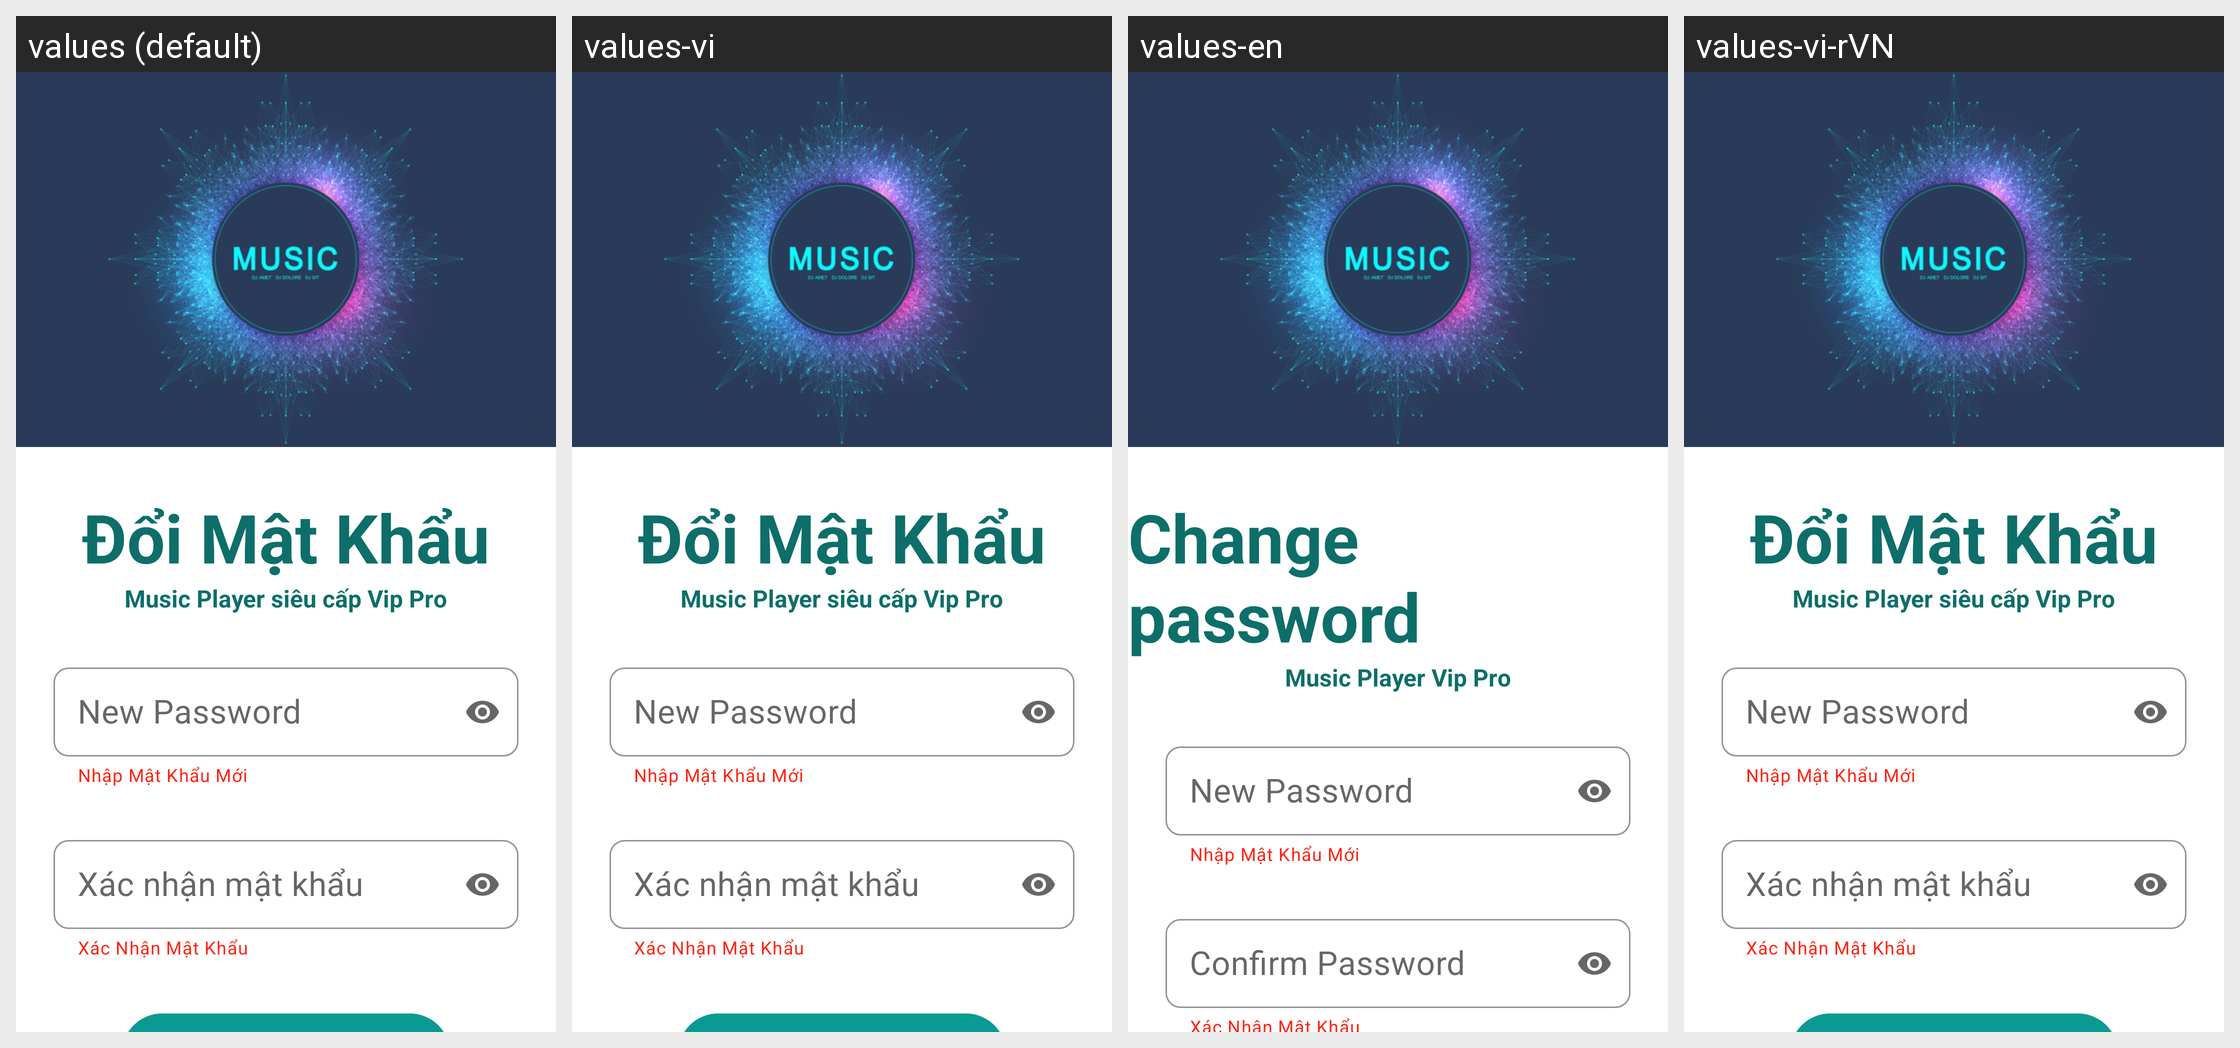

Strings drawn on this Android screen and how each of the app's shown locales translates them:
Android screen res/layout/fragment_change_password.xml rendered under 4 locales, left to right: values (default), values-vi, values-en, values-vi-rVN. Device: Nexus 5 (rendered at 1080×1920; each locale shown at half size, 540×960, under a caption strip naming it); theme Theme.DoAnMp3.
Strings drawn on this screen, with the default value and each locale's value (text and hints the layout hard-codes, and strings that could not be matched under every locale, appear in the picture but are not listed):

doi_mat_khau
  values: Đổi Mật Khẩu
  values-vi: Đổi Mật Khẩu
  values-en: Change password
  values-vi-rVN: Đổi Mật Khẩu

music_player_vip_pro
  values: Music Player siêu cấp Vip Pro
  values-vi: Music Player siêu cấp Vip Pro
  values-en: Music Player Vip Pro
  values-vi-rVN: Music Player siêu cấp Vip Pro

new_password
  values: New Password
  values-vi: New Password
  values-en: New Password
  values-vi-rVN: New Password

confirm_password
  values: Xác nhận mật khẩu
  values-vi: Xác nhận mật khẩu
  values-en: Confirm Password
  values-vi-rVN: Xác nhận mật khẩu
